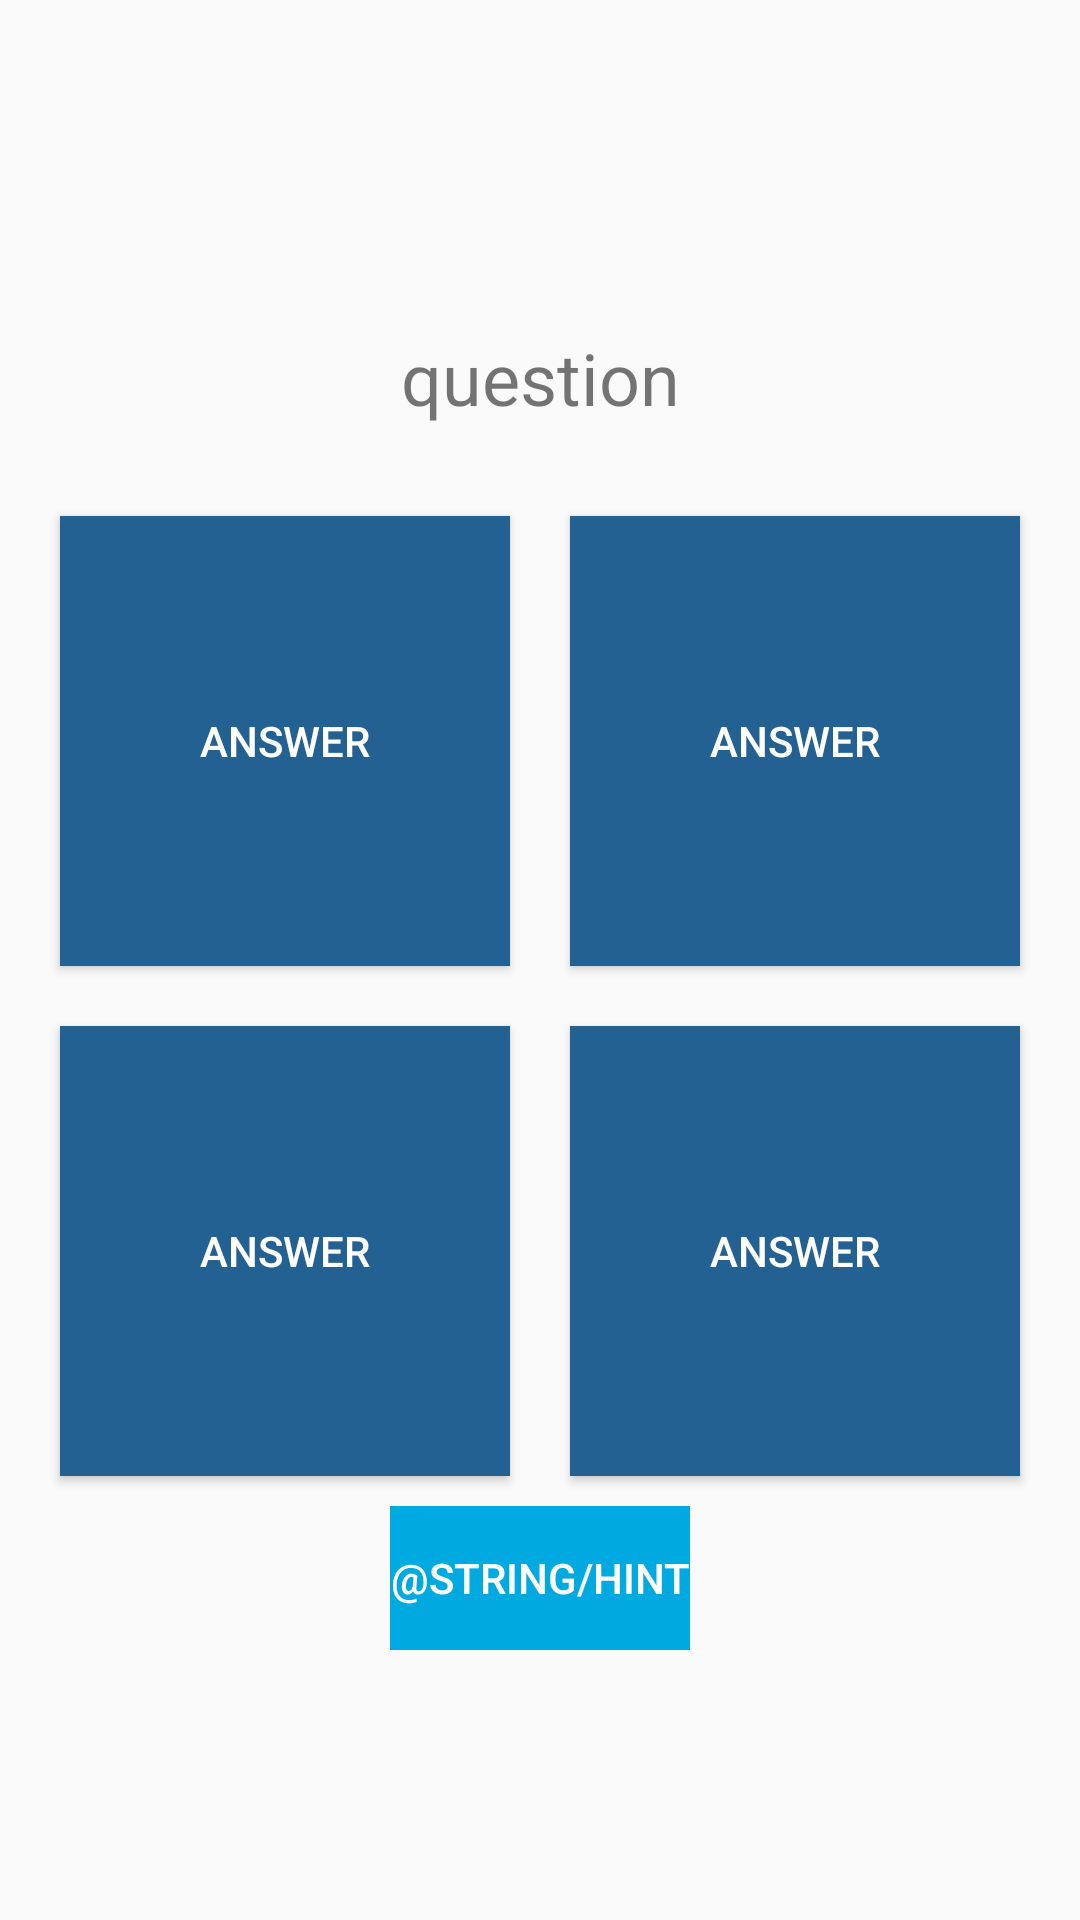

Android layout source for this screen:
<!-- AndroidManifest.xml: application theme AppTheme -->
<!-- res/layout/quiz.xml -->
<?xml version="1.0" encoding="utf-8"?>
<LinearLayout xmlns:android="http://schemas.android.com/apk/res/android"
    android:orientation="vertical"
    android:layout_width="match_parent"
    android:gravity="center"
    android:layout_height="match_parent">

    <TextView
        android:id="@+id/question"
        android:layout_width="match_parent"
        android:layout_height="wrap_content"
        android:text="@string/tmp_question"
        android:textAlignment="center"
        android:textAllCaps="false"
        android:textSize="24sp"
        android:layout_margin="20dp" />

    <LinearLayout
        android:orientation="horizontal"
        android:layout_height="wrap_content"
        android:layout_width="match_parent"
        android:gravity="center">

        <Button
            android:id="@+id/answer0"
            android:layout_width="150dp"
            android:layout_height="150dp"
            android:background="#236192"
            android:padding="20dp"
            android:textColor="#fff"
            android:layout_margin="10dp"
            android:text="@string/tmp_answer" />

        <Button
            android:id="@+id/answer1"
            android:layout_width="150dp"
            android:layout_height="150dp"
            android:background="#236192"
            android:padding="20dp"
            android:textColor="#fff"
            android:layout_margin="10dp"
            android:text="@string/tmp_answer" />

    </LinearLayout>

    <LinearLayout
        android:orientation="horizontal"
        android:layout_height="wrap_content"
        android:layout_width="match_parent"
        android:gravity="center">

        <Button
            android:id="@+id/answer2"
            android:layout_width="150dp"
            android:layout_height="150dp"
            android:background="#236192"
            android:padding="20dp"
            android:textColor="#fff"
            android:layout_margin="10dp"
            android:text="@string/tmp_answer" />

        <Button
            android:id="@+id/answer3"
            android:layout_width="150dp"
            android:layout_height="150dp"
            android:background="#236192"
            android:padding="20dp"
            android:textColor="#fff"
            android:layout_margin="10dp"
            android:text="@string/tmp_answer" />

    </LinearLayout>

    <LinearLayout
        android:orientation="horizontal"
        android:layout_width="wrap_content"
        android:layout_height="wrap_content"
        android:gravity="center">

        <Button
            android:id="@+id/hintButton"
            android:layout_width="wrap_content"
            android:layout_height="wrap_content"
            android:background="#00a9e0"
            android:textColor="#fff"
            android:text="@string/hint" />

        <Button
            android:id="@+id/nextButton"
            android:layout_width="wrap_content"
            android:layout_height="wrap_content"
            android:background="#00a9e0"
            android:textColor="#fff"
            android:visibility="gone"
            android:text="@string/next_button" />

    </LinearLayout>

</LinearLayout>
<!-- resources referenced by this layout -->
<resources>
  <string name="next_button">Next ❯</string>
  <string name="tmp_answer">answer</string>
  <string name="tmp_question">question</string>
  <style name="AppTheme" parent="Theme.AppCompat.Light.DarkActionBar">
          
          <item name="colorPrimary">#236192</item>
          <item name="colorPrimaryDark">#00a9e0</item>
          <item name="colorAccent">@color/colorAccent</item>
      </style>
  <!-- not gathered from this repository: default colours our renderer supplied (Android Studio template values) -->
  <color name="colorAccent">#FF03DAC5</color>
</resources>
